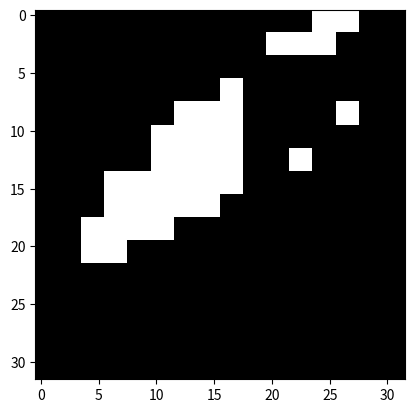

Write Python code to recreate this figure.
import matplotlib.pyplot as plt
import numpy as np

# Преобразование массива `data` в матрицу 32x32
data = [
     0,
        0,
        0,
        0,
        0,
        0,
        0,
        0,
        0,
        0,
        0,
        0,
        0,
        0,
        0,
        0,
        0,
        0,
        0,
        0,
        0,
        0,
        0,
        0,
        1,
        1,
        1,
        1,
        0,
        0,
        0,
        0,
        0,
        0,
        0,
        0,
        0,
        0,
        0,
        0,
        0,
        0,
        0,
        0,
        0,
        0,
        0,
        0,
        0,
        0,
        0,
        0,
        0,
        0,
        0,
        0,
        1,
        1,
        1,
        1,
        0,
        0,
        0,
        0,
        0,
        0,
        0,
        0,
        0,
        0,
        0,
        0,
        0,
        0,
        0,
        0,
        0,
        0,
        0,
        0,
        0,
        0,
        0,
        0,
        1,
        1,
        1,
        1,
        1,
        1,
        0,
        0,
        0,
        0,
        0,
        0,
        0,
        0,
        0,
        0,
        0,
        0,
        0,
        0,
        0,
        0,
        0,
        0,
        0,
        0,
        0,
        0,
        0,
        0,
        0,
        0,
        1,
        1,
        1,
        1,
        1,
        1,
        0,
        0,
        0,
        0,
        0,
        0,
        0,
        0,
        0,
        0,
        0,
        0,
        0,
        0,
        0,
        0,
        0,
        0,
        0,
        0,
        0,
        0,
        0,
        0,
        0,
        0,
        0,
        0,
        0,
        0,
        0,
        0,
        0,
        0,
        0,
        0,
        0,
        0,
        0,
        0,
        0,
        0,
        0,
        0,
        0,
        0,
        0,
        0,
        0,
        0,
        0,
        0,
        0,
        0,
        0,
        0,
        0,
        0,
        0,
        0,
        0,
        0,
        0,
        0,
        0,
        0,
        0,
        0,
        0,
        0,
        0,
        0,
        0,
        0,
        0,
        0,
        0,
        0,
        0,
        0,
        0,
        0,
        0,
        0,
        0,
        0,
        1,
        1,
        0,
        0,
        0,
        0,
        0,
        0,
        0,
        0,
        0,
        0,
        0,
        0,
        0,
        0,
        0,
        0,
        0,
        0,
        0,
        0,
        0,
        0,
        0,
        0,
        0,
        0,
        0,
        0,
        0,
        0,
        1,
        1,
        0,
        0,
        0,
        0,
        0,
        0,
        0,
        0,
        0,
        0,
        0,
        0,
        0,
        0,
        0,
        0,
        0,
        0,
        0,
        0,
        0,
        0,
        0,
        0,
        0,
        0,
        1,
        1,
        1,
        1,
        1,
        1,
        0,
        0,
        0,
        0,
        0,
        0,
        0,
        0,
        1,
        1,
        0,
        0,
        0,
        0,
        0,
        0,
        0,
        0,
        0,
        0,
        0,
        0,
        0,
        0,
        0,
        0,
        1,
        1,
        1,
        1,
        1,
        1,
        0,
        0,
        0,
        0,
        0,
        0,
        0,
        0,
        1,
        1,
        0,
        0,
        0,
        0,
        0,
        0,
        0,
        0,
        0,
        0,
        0,
        0,
        0,
        0,
        1,
        1,
        1,
        1,
        1,
        1,
        1,
        1,
        0,
        0,
        0,
        0,
        0,
        0,
        0,
        0,
        0,
        0,
        0,
        0,
        0,
        0,
        0,
        0,
        0,
        0,
        0,
        0,
        0,
        0,
        0,
        0,
        1,
        1,
        1,
        1,
        1,
        1,
        1,
        1,
        0,
        0,
        0,
        0,
        0,
        0,
        0,
        0,
        0,
        0,
        0,
        0,
        0,
        0,
        0,
        0,
        0,
        0,
        0,
        0,
        0,
        0,
        0,
        0,
        1,
        1,
        1,
        1,
        1,
        1,
        1,
        1,
        0,
        0,
        0,
        0,
        1,
        1,
        0,
        0,
        0,
        0,
        0,
        0,
        0,
        0,
        0,
        0,
        0,
        0,
        0,
        0,
        0,
        0,
        0,
        0,
        1,
        1,
        1,
        1,
        1,
        1,
        1,
        1,
        0,
        0,
        0,
        0,
        1,
        1,
        0,
        0,
        0,
        0,
        0,
        0,
        0,
        0,
        0,
        0,
        0,
        0,
        0,
        0,
        1,
        1,
        1,
        1,
        1,
        1,
        1,
        1,
        1,
        1,
        1,
        1,
        0,
        0,
        0,
        0,
        0,
        0,
        0,
        0,
        0,
        0,
        0,
        0,
        0,
        0,
        0,
        0,
        0,
        0,
        0,
        0,
        1,
        1,
        1,
        1,
        1,
        1,
        1,
        1,
        1,
        1,
        1,
        1,
        0,
        0,
        0,
        0,
        0,
        0,
        0,
        0,
        0,
        0,
        0,
        0,
        0,
        0,
        0,
        0,
        0,
        0,
        0,
        0,
        1,
        1,
        1,
        1,
        1,
        1,
        1,
        1,
        1,
        1,
        0,
        0,
        0,
        0,
        0,
        0,
        0,
        0,
        0,
        0,
        0,
        0,
        0,
        0,
        0,
        0,
        0,
        0,
        0,
        0,
        0,
        0,
        1,
        1,
        1,
        1,
        1,
        1,
        1,
        1,
        1,
        1,
        0,
        0,
        0,
        0,
        0,
        0,
        0,
        0,
        0,
        0,
        0,
        0,
        0,
        0,
        0,
        0,
        0,
        0,
        0,
        0,
        1,
        1,
        1,
        1,
        1,
        1,
        1,
        1,
        0,
        0,
        0,
        0,
        0,
        0,
        0,
        0,
        0,
        0,
        0,
        0,
        0,
        0,
        0,
        0,
        0,
        0,
        0,
        0,
        0,
        0,
        0,
        0,
        1,
        1,
        1,
        1,
        1,
        1,
        1,
        1,
        0,
        0,
        0,
        0,
        0,
        0,
        0,
        0,
        0,
        0,
        0,
        0,
        0,
        0,
        0,
        0,
        0,
        0,
        0,
        0,
        0,
        0,
        0,
        0,
        1,
        1,
        1,
        1,
        0,
        0,
        0,
        0,
        0,
        0,
        0,
        0,
        0,
        0,
        0,
        0,
        0,
        0,
        0,
        0,
        0,
        0,
        0,
        0,
        0,
        0,
        0,
        0,
        0,
        0,
        0,
        0,
        1,
        1,
        1,
        1,
        0,
        0,
        0,
        0,
        0,
        0,
        0,
        0,
        0,
        0,
        0,
        0,
        0,
        0,
        0,
        0,
        0,
        0,
        0,
        0,
        0,
        0,
        0,
        0,
        0,
        0,
        0,
        0,
        0,
        0,
        0,
        0,
        0,
        0,
        0,
        0,
        0,
        0,
        0,
        0,
        0,
        0,
        0,
        0,
        0,
        0,
        0,
        0,
        0,
        0,
        0,
        0,
        0,
        0,
        0,
        0,
        0,
        0,
        0,
        0,
        0,
        0,
        0,
        0,
        0,
        0,
        0,
        0,
        0,
        0,
        0,
        0,
        0,
        0,
        0,
        0,
        0,
        0,
        0,
        0,
        0,
        0,
        0,
        0,
        0,
        0,
        0,
        0,
        0,
        0,
        0,
        0,
        0,
        0,
        0,
        0,
        0,
        0,
        0,
        0,
        0,
        0,
        0,
        0,
        0,
        0,
        0,
        0,
        0,
        0,
        0,
        0,
        0,
        0,
        0,
        0,
        0,
        0,
        0,
        0,
        0,
        0,
        0,
        0,
        0,
        0,
        0,
        0,
        0,
        0,
        0,
        0,
        0,
        0,
        0,
        0,
        0,
        0,
        0,
        0,
        0,
        0,
        0,
        0,
        0,
        0,
        0,
        0,
        0,
        0,
        0,
        0,
        0,
        0,
        0,
        0,
        0,
        0,
        0,
        0,
        0,
        0,
        0,
        0,
        0,
        0,
        0,
        0,
        0,
        0,
        0,
        0,
        0,
        0,
        0,
        0,
        0,
        0,
        0,
        0,
        0,
        0,
        0,
        0,
        0,
        0,
        0,
        0,
        0,
        0,
        0,
        0,
        0,
        0,
        0,
        0,
        0,
        0,
        0,
        0,
        0,
        0,
        0,
        0,
        0,
        0,
        0,
        0,
        0,
        0,
        0,
        0,
        0,
        0,
        0,
        0,
        0,
        0,
        0,
        0,
        0,
        0,
        0,
        0,
        0,
        0,
        0,
        0,
        0,
        0,
        0,
        0,
        0,
        0,
        0,
        0,
        0,
        0,
        0,
        0,
        0,
        0,
        0,
        0,
        0,
        0,
        0,
        0,
        0,
        0,
        0,
        0,
        0,
        0,
        0,
        0,
        0,
        0,
        0,
        0,
        0,
        0,
        0,
        0,
        0,
        0,
        0,
        0,
        0,
        0,
        0,
        0,
        0,
        0,
        0,
        0,
        0,
        0,
        0,
        0,
        0,
        0,
        0,
        0,
        0,
        0,
        0,
        0,
        0,
        0,
        0,
        0,
        0,
        0,
        0,
        0,
        0,
        0,
        0,
        0,
        0,
        0,
        0,
        0,
        0,
        0,
        0,
        0,
        0,
        0,
        0,
        0,
        0,
        0,
        0,
        0,
        0,
        0,
        0,
        0,
        0,
        0,
        0,
        0,
        0,
        0,
        0,
        0,
        0,
        0,
        0,
        0,
        0,
        0,
        0,
        0,
        0,
        0,
        0,
        0,
        0,
        0,
        0,
        0
]

matrix = np.array(data).reshape(32, 32)

# Отображение изображения
plt.imshow(matrix, cmap='gray')
plt.show()
